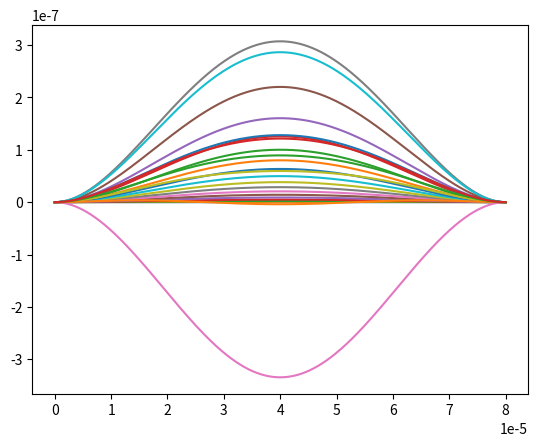

Write the Python code that produced this figure.
# -*- coding: utf-8 -*-
"""
Spyder Editor

This is a temporary script file.
"""


import numpy as np
import matplotlib.pyplot as plt
from scipy.integrate import solve_bvp
from scipy.integrate import cumulative_trapezoid

E=169e9
t=0.5e-6
go=0.7e-6
d=1
l=80e-6
ep=8.854e-12
I=(1/12)*d*t**3
U=[0,1,2,3,4,5,6,7,8,9,10,11,12,13,14,15,16,17,18,19,20,21,22,23]
Y2=[0,0,0,0,0,0,0,0,0,0,0,0,0,0,0,0,0,0,0,0,0,0,0,0]
x=np.linspace(0,l,1400)

count=0
for u in U:    
   def bvp(x,W):
     w1, w2, w3, w4=W
     dw1=w2
     dw2=w3
     dw3=w4
     dw4=ep*d*U[count]**2/(2*E*I*(go-w1)**2)
     Q1=cumulative_trapezoid(w2**2,x,initial=0)
     Q2=(6/(l*t**2))*Q1[-1]*w3
     return [dw1,dw2,dw3,dw4]                          # add Q2 to dw4 to make it nonlinear
 
   def bc(Wa,Wb):
    w1a, w2a, w3a, w4a = Wa
    w1b, w2b, w3b, w4b = Wb
    return[w1a,w1b,
           w2a,w2b]

   a=1e-8;
   w1=a*np.sin(2*3.14*x/(2*l))
   w2=a*np.cos(2*3.14*x/(2*l))/(2*l)
   w3=-a*np.sin(2*3.14*x/(2*l))/(4*l**2)
   w4=-a*np.cos(2*3.14*x/(2*l))/(8*l**3)
   sol=solve_bvp(bvp, bc, x, [w1, w2, w3, w4])
   sol
   Y=sol.y[0]
   Y1=abs(Y)
   Y2[count]=Y1[700]
   plt.plot(x,sol.y[0])
   count=count+1 
#plt.plot(U,Y2)
